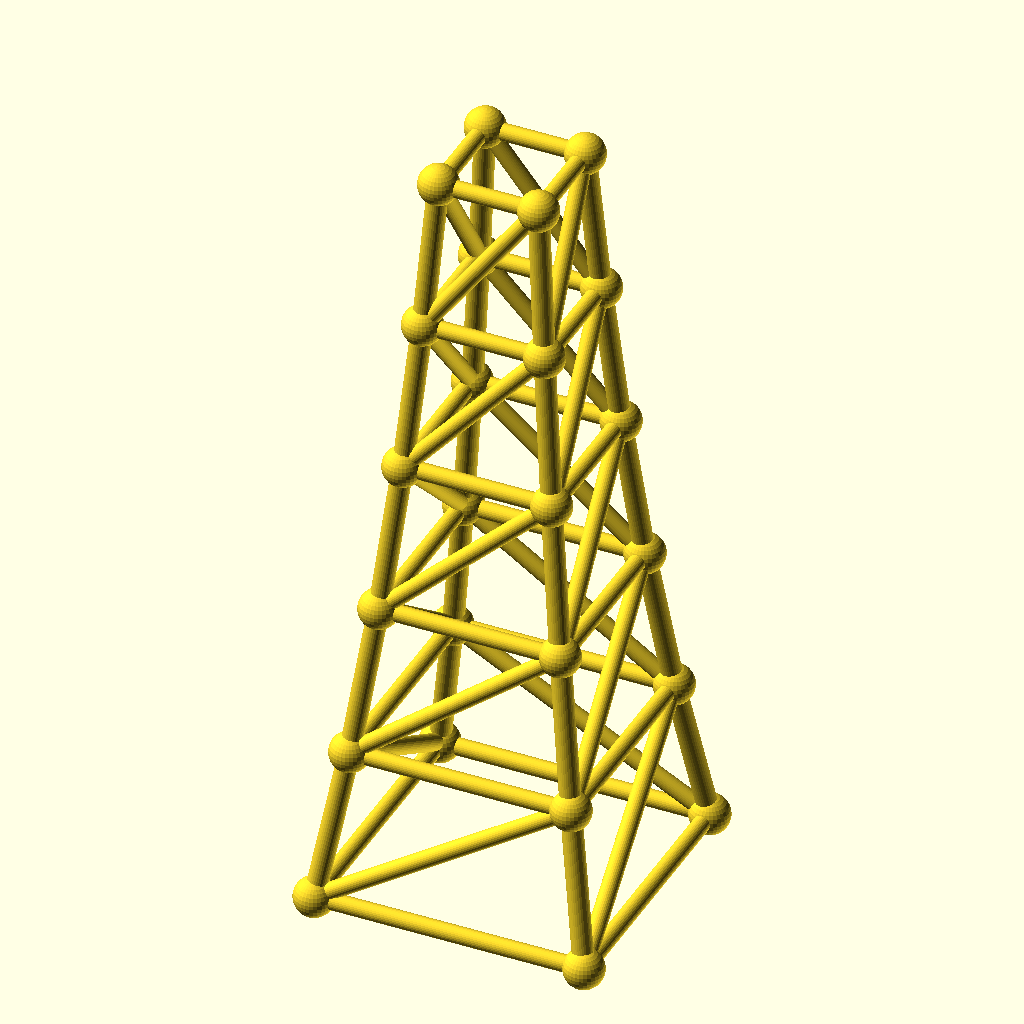
Cell 1 — every parameter at its default value.
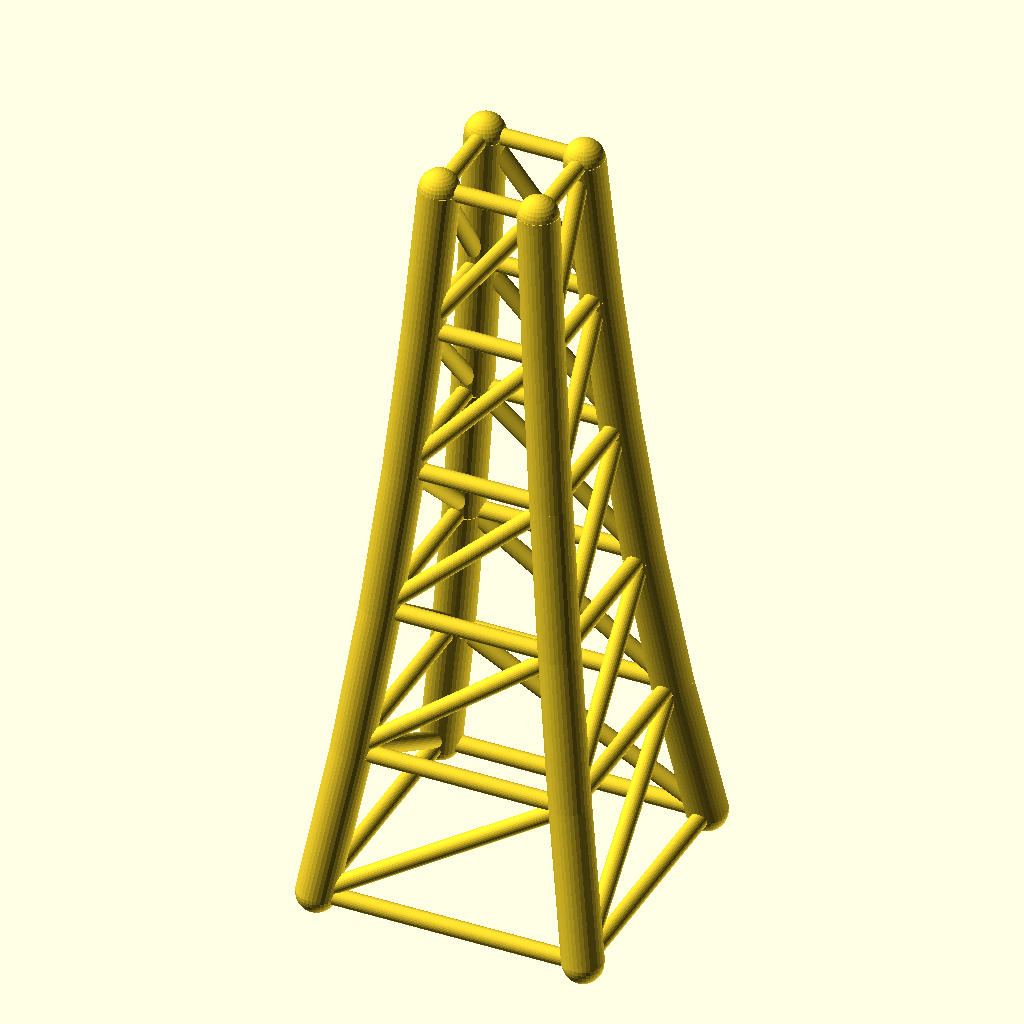
Cell 2 — chord_r set to 4.8, the other parameters unchanged.
All cells are drawn from the same view direction (rotation 55°, 0°, 25°, orthographic, colour scheme Cornfield), but the view is re-fitted for each cell, so position and scale can differ between cells as well as the parameter.
The OpenSCAD source (optional_data/data/gen3/steptowers/part_0062.scad):
$fn = 32;

// ----------------------------------------------------------------------
// Stepped tower: 64 mm base, 5 tiers to 180 mm
// ----------------------------------------------------------------------

// --- parameters (mm) ---
tiers = 5;                // number of tiers
tier_h = 36;              // tier height
base_w = 64;              // bottom footprint width
taper = 0.82;             // footprint shrink per tier
chord_r = 2.4;            // leg radius
diag_r = 2;               // brace radius
joint_r = 4.69;           // joint ball radius

cx = [-1, 1, 1, -1];
cy = [-1, -1, 1, 1];
widths = [64, 52.48, 43.03, 35.29, 28.94, 23.73];
heights = [0, 36, 72, 108, 144, 180];

module member(a, b, r) {
  /* rod: cylinder from joint a to joint b */
  d = b - a;
  length = norm(d);
  translate(a) rotate([0, acos(d[2] / length), atan2(d[1], d[0])])
    cylinder(h = length, r = r);
}

module joint(p, r) {
  /* ball at the joint centre */
  translate(p) sphere(r = r);
}

/* legs */
for (l = [0 : tiers - 1]) {
  for (c = [0 : 3]) {
    member([cx[c] * widths[l] / 2, cy[c] * widths[l] / 2, heights[l]], [cx[c] * widths[l + 1] / 2, cy[c] * widths[l + 1] / 2, heights[l + 1]], chord_r);
  }
}
/* ring at every level */
for (l = [0 : tiers]) {
  member([cx[0] * widths[l] / 2, cy[0] * widths[l] / 2, heights[l]], [cx[1] * widths[l] / 2, cy[1] * widths[l] / 2, heights[l]], diag_r);
  member([cx[1] * widths[l] / 2, cy[1] * widths[l] / 2, heights[l]], [cx[2] * widths[l] / 2, cy[2] * widths[l] / 2, heights[l]], diag_r);
  member([cx[2] * widths[l] / 2, cy[2] * widths[l] / 2, heights[l]], [cx[3] * widths[l] / 2, cy[3] * widths[l] / 2, heights[l]], diag_r);
  member([cx[3] * widths[l] / 2, cy[3] * widths[l] / 2, heights[l]], [cx[0] * widths[l] / 2, cy[0] * widths[l] / 2, heights[l]], diag_r);
}
/* face crosses, one X per face per tier */
for (l = [0 : tiers - 1]) {
  member([cx[0] * widths[l] / 2, cy[0] * widths[l] / 2, heights[l]], [cx[1] * widths[l + 1] / 2, cy[1] * widths[l + 1] / 2, heights[l + 1]], diag_r);
  member([cx[1] * widths[l] / 2, cy[1] * widths[l] / 2, heights[l]], [cx[2] * widths[l + 1] / 2, cy[2] * widths[l + 1] / 2, heights[l + 1]], diag_r);
  member([cx[2] * widths[l] / 2, cy[2] * widths[l] / 2, heights[l]], [cx[3] * widths[l + 1] / 2, cy[3] * widths[l + 1] / 2, heights[l + 1]], diag_r);
  member([cx[3] * widths[l] / 2, cy[3] * widths[l] / 2, heights[l]], [cx[0] * widths[l + 1] / 2, cy[0] * widths[l + 1] / 2, heights[l + 1]], diag_r);
}
/* joint balls */
for (l = [0 : tiers]) {
  for (c = [0 : 3]) joint([cx[c] * widths[l] / 2, cy[c] * widths[l] / 2, heights[l]], joint_r);
}
Parameter table extracted from the source (name, type, default, range or options):
tiers: number, default 5
tier_h: number, default 36
base_w: number, default 64
taper: number, default 0.82
chord_r: number, default 2.4
diag_r: number, default 2
joint_r: number, default 4.69
cx: vector, default [-1, 1, 1, -1]
cy: vector, default [-1, -1, 1, 1]
